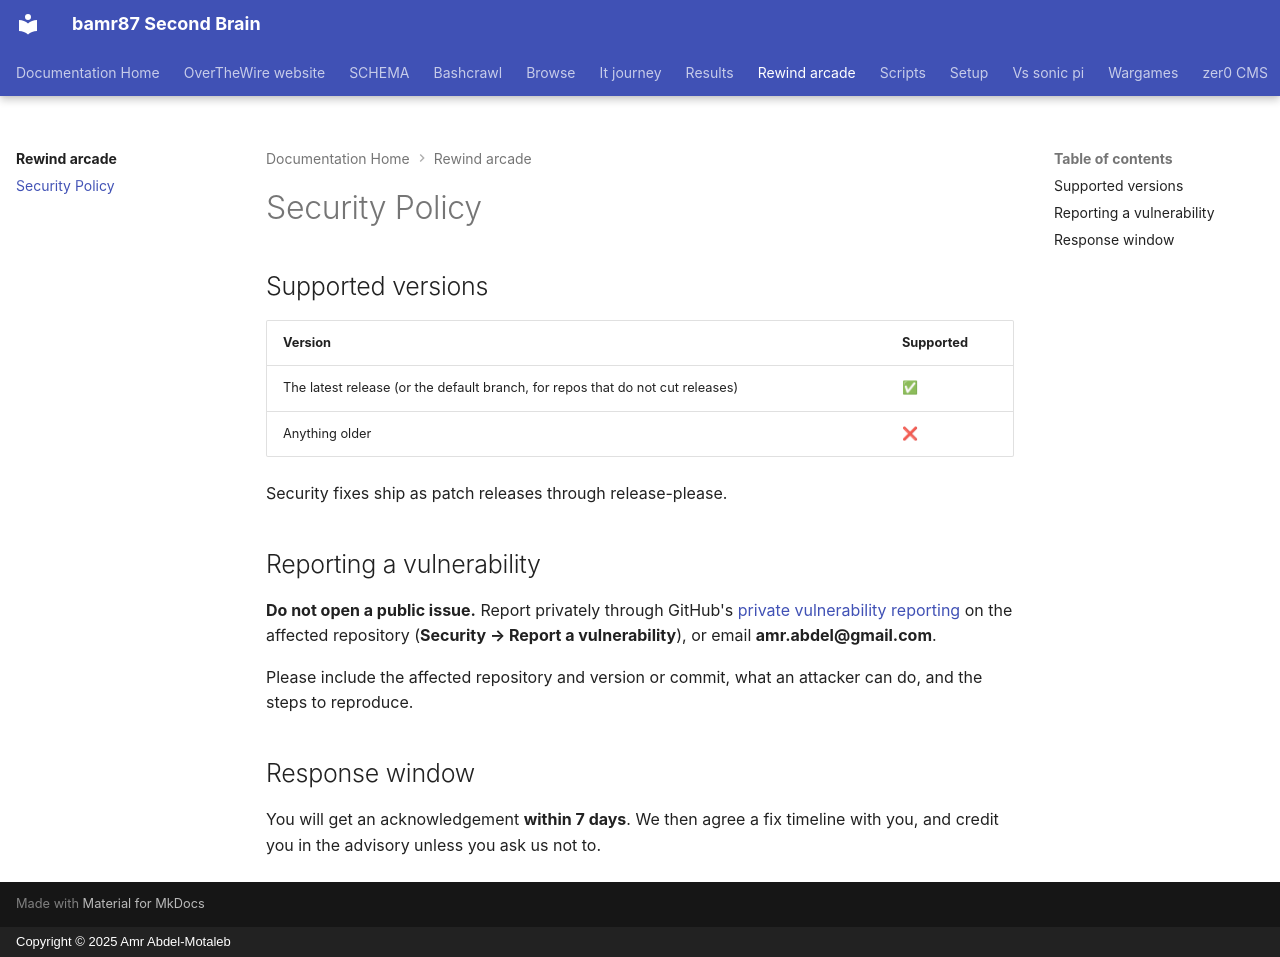

repository: bamr87/README · page: rewind-arcade/SECURITY/index.html · generator: mkdocs · copyright: Copyright © 2025 Amr Abdel-Motaleb

---
source_file: SECURITY.md
source_repo: bamr87/rewind-arcade
source_url: https://github.com/bamr87/rewind-arcade/blob/main/SECURITY.md
title: Security Policy
---
# Security Policy

## Supported versions

| Version | Supported |
| --- | --- |
| The latest release (or the default branch, for repos that do not cut releases) | ✅ |
| Anything older | ❌ |

Security fixes ship as patch releases through release-please.

## Reporting a vulnerability

**Do not open a public issue.** Report privately through GitHub's [private vulnerability reporting](https://docs.github.com/en/code-security/security-advisories/guidance-on-reporting-and-writing-information-about-vulnerabilities/privately-reporting-a-security-vulnerability) on the affected repository (**Security → Report a vulnerability**), or email **amr.abdel@gmail.com**.

Please include the affected repository and version or commit, what an attacker can do, and the steps to reproduce.

## Response window

You will get an acknowledgement **within 7 days**. We then agree a fix timeline with you, and credit you in the advisory unless you ask us not to.
